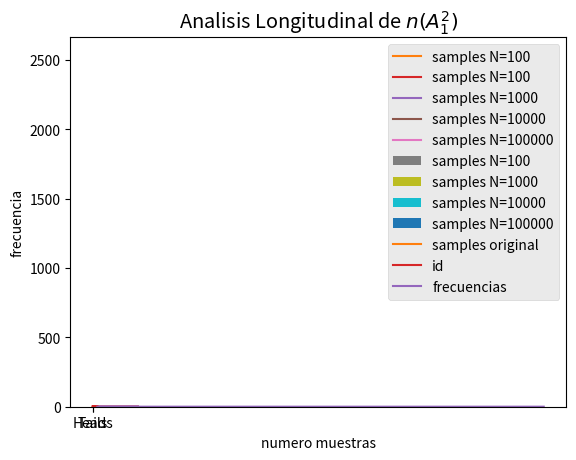

Python code for this plot:
# imports
import numpy as np
import matplotlib.pyplot as plt



#--------------------------------------------------

coin = np.array(['Heads', 'Tails'])

N = 10000 # number of realizarions
#1. generar las $N$ realizaciones del experimento
tosses = np.random.choice(coin, N)
tosses[0:100]

#2. contar el numero de "heads"
head_counts= np.count_nonzero(tosses == 'Heads')
print("el numero de caras es: ",head_counts, "y la frecuencia es:", head_counts/N)
print("el numero de sellos es",N-head_counts, "y la frecuencia es:", (N-head_counts)/N)
plt.hist(tosses, density=True, bins=[0,1,2], align="left", rwidth=0.5);

m = 2
N = 10**(m+2)

#numero de repeticiones del experimento para un $N$ dado
N_iterations=1000
sequence_id = np.arange(N_iterations)
z = {}

#main loop: asociado al largo de $N$
for m in np.arange(4,dtype=int):
    N=10**(m+2)
    z[str(N)]=np.zeros(N_iterations)
    #main for: 
    for i in sequence_id: 
        #1. simular la ejecucion de los $n$ lanzamientos independientes $X_1,..,X_n$
        outcomes = np.random.choice(coin, N)
        #2. contar los "heads" en $X_1,..,X_n$
        num_heads = np.count_nonzero(outcomes == 'Heads')
        #3. contar los "tails" en $X_1,..,X_n$
        num_heads_tails= N - num_heads

        #almacenar la informacion en un arreglo de 1.000 puntos. 
        z[str(N)][i]= num_heads
        
# The simulation is done!


plt.plot(sequence_id,z["100"]/N, label='samples N=100')
plt.legend()
plt.xlabel('iteración')
plt.ylabel('number of heads')
plt.title("Observando la Convergencia a la ley p=0.5")

#histograma de valores.....
plt.hist(z["100"]/100, 30);
#plt.hist(z["100"]/100, 20);
#plt.hist(z["100"]/100, 40);
#plt.hist(z["100"]/100, 80);

for m in np.arange(4,dtype=int):
    N=10**(m+2)
    plt.plot(sequence_id,z[str(N)]/N, label='samples N='+ str(N))
    plt.legend()
    plt.xlabel('iteración')
    plt.ylabel('number of heads')
    plt.title("Observando la Convergencia a la ley p=0.5")

# histogramas
for n, x in z.items():
    plt.hist(x/int(n), label='samples N='+ n)
    plt.legend()
    plt.xlabel('proporción heads')
    plt.ylabel('frecuencia de la proporción')
    plt.title("Observando la Convergencia a la ley p=0.5")

#CREATING THE EMPIRICAL DATA -------------------
import numpy as np
import matplotlib.pyplot as plt
from numpy.random import rand

M=10000
uniform=rand(M,1)
index = np.linspace(1, M, M)
uniform[0:20]


# Desplegar los datos.......
#plt.plot(index,uniform, label='samples original')
plt.plot(index[0:100],uniform[0:100], label='samples original')
plt.legend()
plt.xlabel('index')
plt.ylabel('value')
plt.title("Random Samples")

K=4 # Numero de Intervalos 
#hist, bin_edges = np.histogram(uniform,M)
plt.style.use('ggplot')
plt.hist(uniform,K)

def indicator(x):
    L=len(x)
    truncated=np.zeros(L)

    #Codificar los valores de $x[i]$
    for i in range(L):
        if x[i] <= 0.25:
            truncated[i]=1
        elif x[i] > 0.25 and x[i] <=0.5:
            truncated[i]=2
        elif x[i] > 0.5 and x[i] <=0.75:
            truncated[i]=3
        else: 
            truncated[i]=4

    return truncated  

id_sequence=indicator(uniform)
index = np.linspace(1, M, M)
plt.plot(index[0:100],id_sequence[0:100], label='id')

#contar el numero de heads ---------
counts_1= np.count_nonzero(id_sequence == 1) 
counts_2= np.count_nonzero(id_sequence == 2) 
counts_3= np.count_nonzero(id_sequence == 3) 
counts_4= np.count_nonzero(id_sequence == 4) 
print("n(A^2_1) es", counts_1/M)
print("n(A^2_2) es", counts_2/M)
print("n(A^2_3) es", counts_3/M)
print("n(A^2_4) es", counts_4/M)

m = np.linspace(1, M, 100,dtype=int)
L=len(m)
id = np.arange(L)
counts_longitudinal=np.zeros(L)

#main iteration.....
for i in id: 
  counts_longitudinal[i] = np.count_nonzero(id_sequence[0:m[i]] == 1)/m[i]
  #print("frecuencia largo ",m[i], " es ", counts_longitudinal[i])

#Graficar valores........
index = np.linspace(1, L, L)*100
plt.plot(index,counts_longitudinal, label='frecuencias')
plt.legend()
plt.xlabel('numero muestras')
plt.ylabel('frecuencia')
plt.title("Analisis Longitudinal de $n(A^2_1)$")